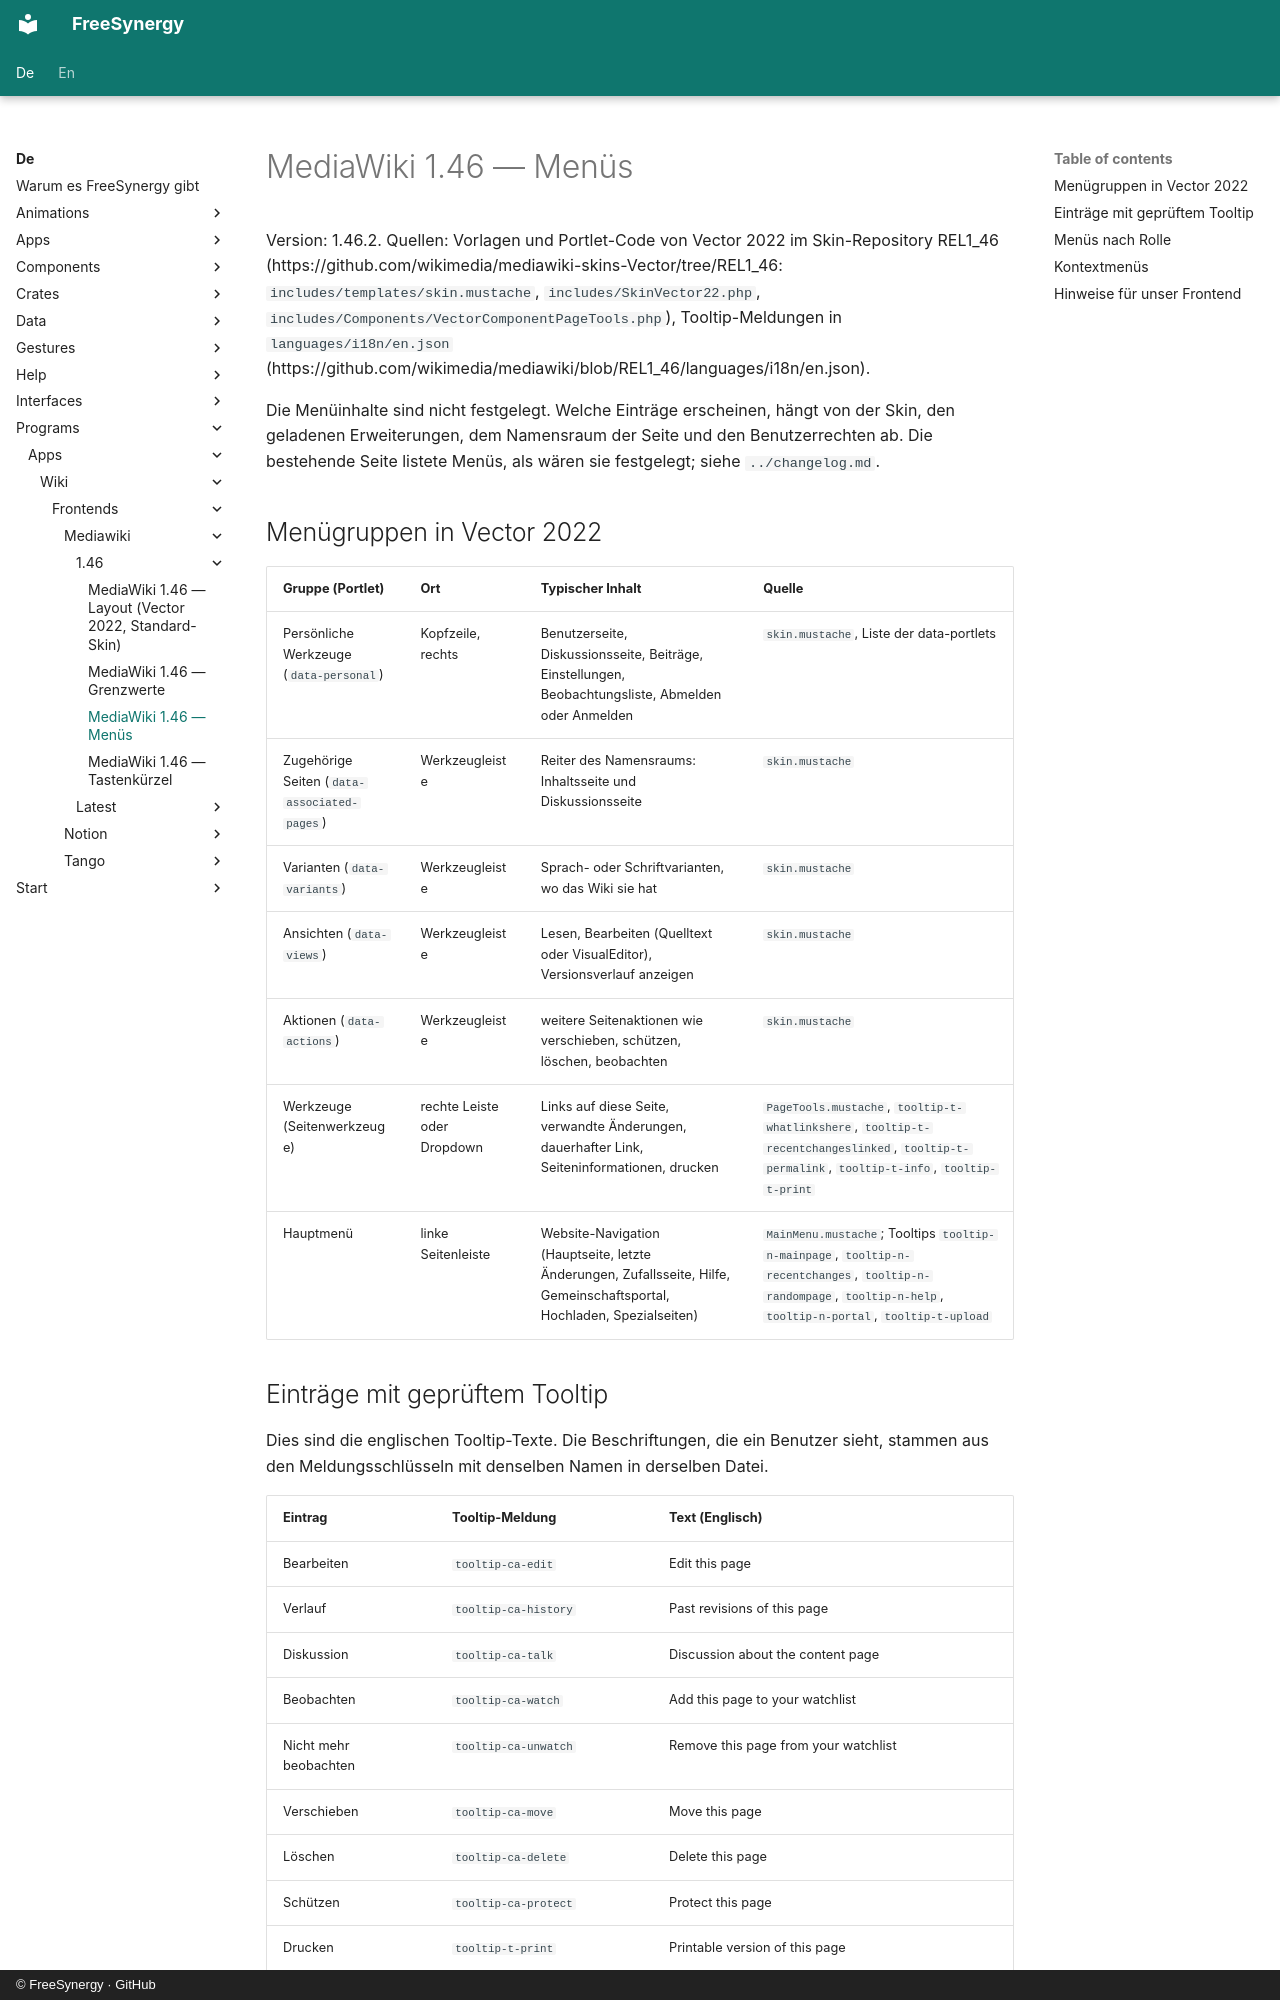

repository: FreeSynergy/fs-documentation · page: de/programs/apps/wiki/frontends/mediawiki/1.46/menus/index.html · generator: mkdocs · copyright: © FreeSynergy · GitHub

# MediaWiki 1.46 — Menüs

Version: 1.46.2. Quellen: Vorlagen und Portlet-Code von Vector 2022 im Skin-Repository REL1_46 (https://github.com/wikimedia/mediawiki-skins-Vector/tree/REL1_46: `includes/templates/skin.mustache`, `includes/SkinVector22.php`, `includes/Components/VectorComponentPageTools.php`), Tooltip-Meldungen in `languages/i18n/en.json` (https://github.com/wikimedia/mediawiki/blob/REL1_46/languages/i18n/en.json).

Die Menüinhalte sind nicht festgelegt. Welche Einträge erscheinen, hängt von der Skin, den geladenen Erweiterungen, dem Namensraum der Seite und den Benutzerrechten ab. Die bestehende Seite listete Menüs, als wären sie festgelegt; siehe `../changelog.md`.

## Menügruppen in Vector 2022

| Gruppe (Portlet) | Ort | Typischer Inhalt | Quelle |
|------------------|-----|------------------|--------|
| Persönliche Werkzeuge (`data-personal`) | Kopfzeile, rechts | Benutzerseite, Diskussionsseite, Beiträge, Einstellungen, Beobachtungsliste, Abmelden oder Anmelden | `skin.mustache`, Liste der data-portlets |
| Zugehörige Seiten (`data-associated-pages`) | Werkzeugleiste | Reiter des Namensraums: Inhaltsseite und Diskussionsseite | `skin.mustache` |
| Varianten (`data-variants`) | Werkzeugleiste | Sprach- oder Schriftvarianten, wo das Wiki sie hat | `skin.mustache` |
| Ansichten (`data-views`) | Werkzeugleiste | Lesen, Bearbeiten (Quelltext oder VisualEditor), Versionsverlauf anzeigen | `skin.mustache` |
| Aktionen (`data-actions`) | Werkzeugleiste | weitere Seitenaktionen wie verschieben, schützen, löschen, beobachten | `skin.mustache` |
| Werkzeuge (Seitenwerkzeuge) | rechte Leiste oder Dropdown | Links auf diese Seite, verwandte Änderungen, dauerhafter Link, Seiteninformationen, drucken | `PageTools.mustache`, `tooltip-t-whatlinkshere`, `tooltip-t-recentchangeslinked`, `tooltip-t-permalink`, `tooltip-t-info`, `tooltip-t-print` |
| Hauptmenü | linke Seitenleiste | Website-Navigation (Hauptseite, letzte Änderungen, Zufallsseite, Hilfe, Gemeinschaftsportal, Hochladen, Spezialseiten) | `MainMenu.mustache`; Tooltips `tooltip-n-mainpage`, `tooltip-n-recentchanges`, `tooltip-n-randompage`, `tooltip-n-help`, `tooltip-n-portal`, `tooltip-t-upload` |
